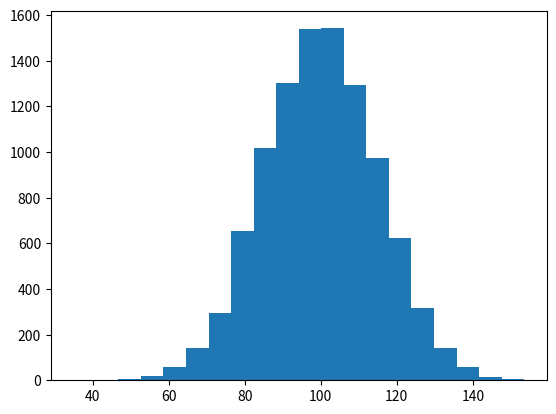

Here is the Python script that generated this plot:
# lets Try Learning Neural Data Science In Python
import numpy as np
import matplotlib.pyplot as plt

# Aritmatic

# %precision(15)    ????
a = 9 / 5
print(a)
# mean
b = [1, 2, 3]
print(np.mean(b))
# Indexing
c = [4, 5, 6, 9, 20]
print(c[1])
# Random Gen
d = np.random.rand(5)
print(d)
# EXP inPy
e = 5 ** 3
print(e)
# sqrt
print(np.sqrt(abs(-5)))

# C Elegance Neural Rate Firing
F_rate = np.array([0.5, 1, 2, 4, 8, 0.25, 1, 3])
Number_Neurons = np.array([45, 15, 35, 20, 35, 25, 50, 10])
Spike_count = F_rate * Number_Neurons
print(Spike_count)
EXP_Spike_count = np.inner(Number_Neurons, F_rate)
print(EXP_Spike_count)
spikeCountCrossComparison = np.outer(F_rate, Spike_count)
print(spikeCountCrossComparison)

# C Elegance Visual System
exposure_duration = np.array([1, 2, 3, 4, 5])
light_level = np.array([1, 2, 4, 8, 16])
photon_count = np.outer(exposure_duration, light_level)
print(photon_count)

# Finding the  number of neurons which firing rate is bigger than 3
Indici_bigger_than3 = np.where(F_rate > 3)
print(Indici_bigger_than3)
Neurons_condition = np.sum(Number_Neurons[Indici_bigger_than3])
print(Neurons_condition)

# Plot the Brain Size and IQ relation
smaplesize = 10000
meaniq = 100
stdiq = 15
sampleiq = np.random.randn(smaplesize) * stdiq + meaniq
f = plt.figure()
ax = plt.hist(sampleiq, bins=20)
plt.show()


